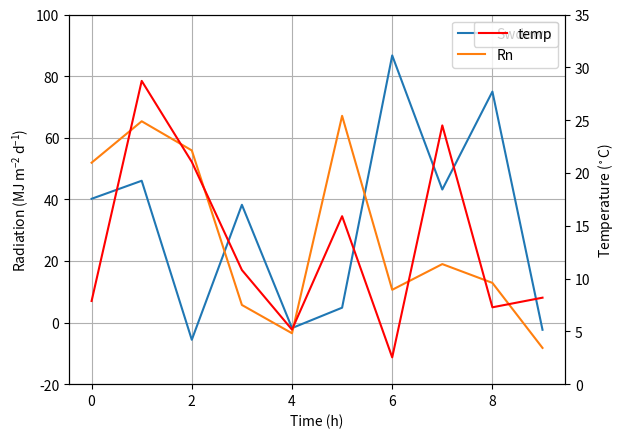

Reproduce this figure in Python.
import numpy as np
import matplotlib.pyplot as plt
from matplotlib import rc
rc('mathtext', default='regular')

time = np.arange(10)
temp = np.random.random(10)*30
Swdown = np.random.random(10)*100-10
Rn = np.random.random(10)*100-10

fig = plt.figure()
ax = fig.add_subplot(111)
ax.plot(time, Swdown, '-', label = 'Swdown')
ax.plot(time, Rn, '-', label = 'Rn')
ax2 = ax.twinx()
ax2.plot(time, temp, '-r', label = 'temp')
ax.legend(loc=0)
ax.grid()
ax.set_xlabel("Time (h)")
ax.set_ylabel(r"Radiation ($MJ\,m^{-2}\,d^{-1}$)")
ax2.set_ylabel(r"Temperature ($^\circ$C)")
ax2.set_ylim(0, 35)
ax.set_ylim(-20,100)
ax2.legend(loc=0)
plt.show('0.png')